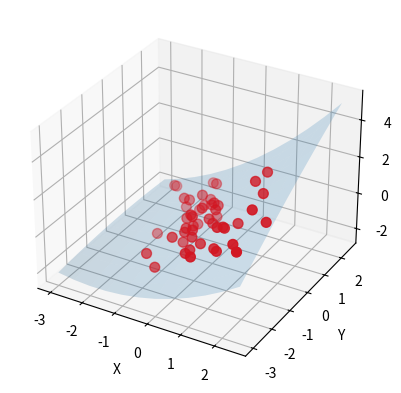

Recreate this plot in Python.

#!/usr/bin/evn python

import numpy as np
import scipy.linalg
from mpl_toolkits.mplot3d import Axes3D
import matplotlib.pyplot as plt

# some 3-dim points
mean = np.array([0.0,0.0,0.0])
cov = np.array([[1.0,-0.5,0.8], [-0.5,1.1,0.0], [0.8,0.0,1.0]])
data = np.random.multivariate_normal(mean, cov, 50)

# regular grid covering the domain of the data
X,Y = np.meshgrid(np.arange(-3.0, 3.0, 0.5), np.arange(-3.0, 3.0, 0.5))
XX = X.flatten()
YY = Y.flatten()

order = 2    # 1: linear, 2: quadratic
if order == 1:
    # best-fit linear plane
    A = np.c_[data[:,0], data[:,1], np.ones(data.shape[0])]
    C,_,_,_ = scipy.linalg.lstsq(A, data[:,2])    # coefficients
    
    # evaluate it on grid
    Z = C[0]*X + C[1]*Y + C[2]
    
    # or expressed using matrix/vector product
    #Z = np.dot(np.c_[XX, YY, np.ones(XX.shape)], C).reshape(X.shape)

elif order == 2:
    # best-fit quadratic curve
    A = np.c_[np.ones(data.shape[0]), data[:,:2], np.prod(data[:,:2], axis=1), data[:,:2]**2]
    C,_,_,_ = scipy.linalg.lstsq(A, data[:,2])
    
    # evaluate it on a grid
    Z = np.dot(np.c_[np.ones(XX.shape), XX, YY, XX*YY, XX**2, YY**2], C).reshape(X.shape)

# plot points and fitted surface
fig = plt.figure()
ax = fig.add_subplot(projection='3d')
ax.plot_surface(X, Y, Z, rstride=1, cstride=1, alpha=0.2)
ax.scatter(data[:,0], data[:,1], data[:,2], c='r', s=50)
plt.xlabel('X')
plt.ylabel('Y')
ax.set_zlabel('Z')
#ax.axis('equal')
#ax.axis('tight')
plt.show()